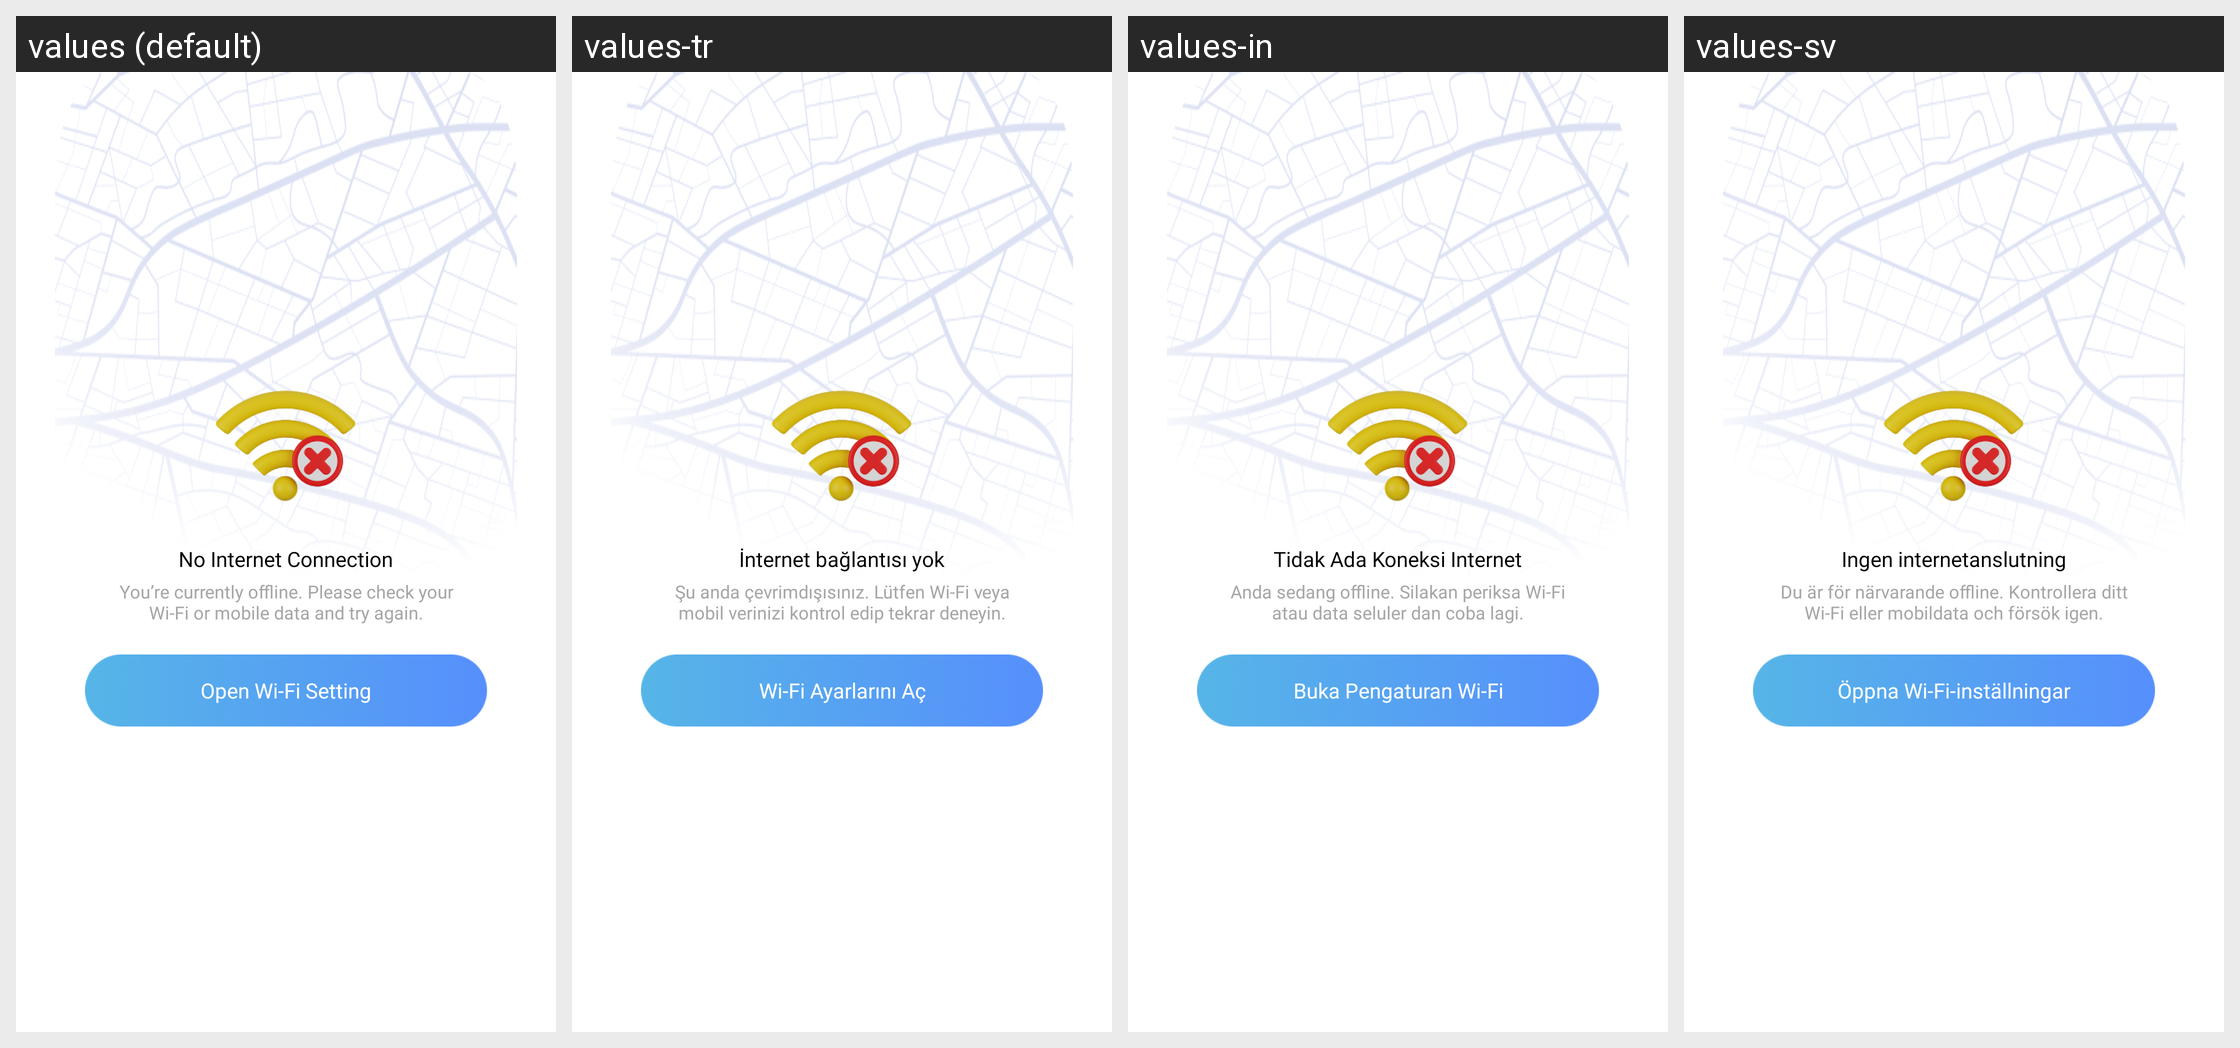

This grid shows one Android layout under several languages. Give, for every string resource on the screen, its name, the default text and each shown locale's text.
Android screen res/layout/dialog_net.xml rendered under 4 locales, left to right: values (default), values-tr, values-in, values-sv. Device: Nexus 5 (rendered at 1080×1920; each locale shown at half size, 540×960, under a caption strip naming it); theme Theme.GPSTracker.
Other locales in the repository, not shown: values-de, values-es, values-fr, values-hi, values-ja, values-pt.
Strings drawn on this screen, with the default value and each locale's value (text and hints the layout hard-codes, and strings that could not be matched under every locale, appear in the picture but are not listed):

nointernet
  values: No Internet Connection
  values-tr: İnternet bağlantısı yok
  values-in: Tidak Ada Koneksi Internet
  values-sv: Ingen internetanslutning

txt_nointernet
  values: You’re currently offline. Please check your Wi-Fi or mobile data and try again.
  values-tr: Şu anda çevrimdışısınız. Lütfen Wi-Fi veya mobil verinizi kontrol edip tekrar deneyin.
  values-in: Anda sedang offline. Silakan periksa Wi-Fi atau data seluler dan coba lagi.
  values-sv: Du är för närvarande offline. Kontrollera ditt Wi-Fi eller mobildata och försök igen.

open_wifi_setting
  values: Open Wi-Fi Setting
  values-tr: Wi-Fi Ayarlarını Aç
  values-in: Buka Pengaturan Wi-Fi
  values-sv: Öppna Wi-Fi-inställningar
